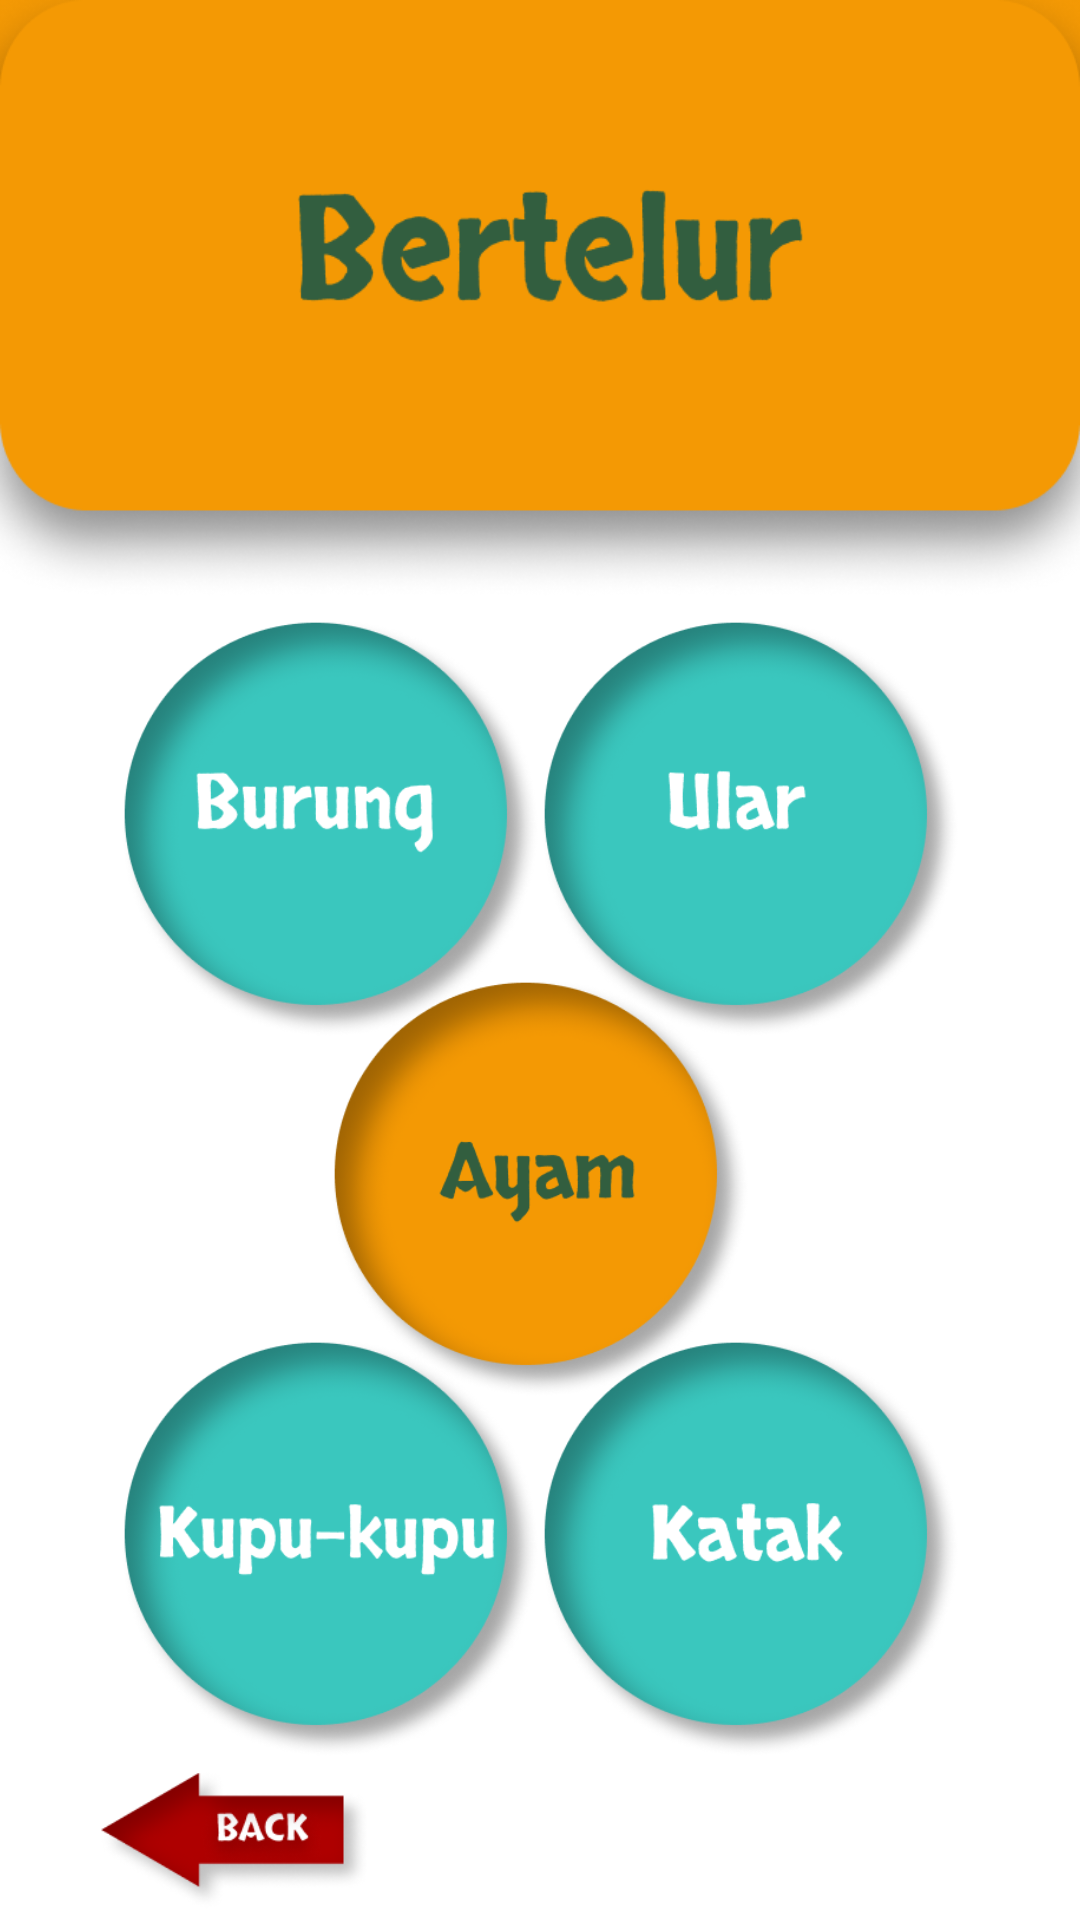

Layout XML and referenced resources for this Android screen:
<!-- AndroidManifest.xml: application theme Theme.Holoducation -->
<!-- res/layout/activity_bertelur.xml -->
<?xml version="1.0" encoding="utf-8"?>
<androidx.constraintlayout.widget.ConstraintLayout xmlns:android="http://schemas.android.com/apk/res/android"
    xmlns:app="http://schemas.android.com/apk/res-auto"
    xmlns:tools="http://schemas.android.com/tools"
    android:layout_width="match_parent"
    android:layout_height="match_parent"
    android:background="@color/colorSecondary"
    tools:context=".sains.binatang.BertelurActivity">

    <View
        android:layout_width="match_parent"
        android:layout_height="550dp"
        android:background="@color/whiteColor"
        app:layout_constraintEnd_toEndOf="parent"
        app:layout_constraintStart_toStartOf="parent"
        app:layout_constraintBottom_toBottomOf="parent" />

    <ImageView
        android:id="@+id/img_animal"
        android:layout_width="match_parent"
        android:layout_height="200dp"
        android:scaleType="fitXY"
        android:src="@drawable/img_bertelur"
        app:layout_constraintEnd_toEndOf="parent"
        app:layout_constraintStart_toStartOf="parent"
        app:layout_constraintTop_toTopOf="parent" />

    <RelativeLayout
        android:id="@+id/relativeLayout"
        android:layout_width="match_parent"
        android:layout_height="380dp"
        app:layout_constraintBottom_toBottomOf="parent"
        app:layout_constraintEnd_toEndOf="parent"
        app:layout_constraintHorizontal_bias="0.0"
        app:layout_constraintStart_toStartOf="parent"
        app:layout_constraintTop_toBottomOf="@id/img_animal"
        app:layout_constraintVertical_bias="0.1"
        >

        <LinearLayout
            android:id="@+id/linearLayout"
            android:layout_width="match_parent"
            android:layout_height="wrap_content"
            android:gravity="center"
            android:orientation="horizontal"
            android:layout_alignParentTop="true"
            >

            <ImageView
                android:id="@+id/btn_burung"
                android:layout_width="140dp"
                android:layout_height="140dp"
                android:src="@drawable/btn_burung"
                />

            <ImageView
                android:id="@+id/btn_ular"
                android:layout_width="140dp"
                android:layout_height="140dp"
                android:src="@drawable/btn_ular"
                />

        </LinearLayout>

        <ImageView
            android:id="@+id/btn_ayam"
            android:layout_width="140dp"
            android:layout_height="140dp"
            android:src="@drawable/btn_atam"
            android:layout_centerInParent="true"
            />

        <LinearLayout
            android:id="@+id/linearLayout2"
            android:layout_width="match_parent"
            android:layout_height="wrap_content"
            android:gravity="center"
            android:orientation="horizontal"
            android:layout_alignParentBottom="true"
            >

            <ImageView
                android:id="@+id/btn_kupu"
                android:layout_width="140dp"
                android:layout_height="140dp"
                android:src="@drawable/btn_kupu"
                />

            <ImageView
                android:id="@+id/btn_katak"
                android:layout_width="140dp"
                android:layout_height="140dp"
                android:src="@drawable/btn_katak"
                />

        </LinearLayout>

    </RelativeLayout>

    <ImageView
        android:id="@+id/btn_back"
        android:layout_width="100dp"
        android:layout_height="50dp"
        android:scaleType="fitCenter"
        android:src="@drawable/btn_back"
        app:layout_constraintBottom_toBottomOf="parent"
        app:layout_constraintEnd_toEndOf="parent"
        app:layout_constraintHorizontal_bias="0.106"
        app:layout_constraintStart_toStartOf="parent"
        app:layout_constraintTop_toBottomOf="@id/relativeLayout"
        app:layout_constraintVertical_bias="0.479" />

</androidx.constraintlayout.widget.ConstraintLayout>
<!-- resources referenced by this layout -->
<resources>
  <color name="colorSecondary">#F49904</color>
  <color name="whiteColor">#FFFFFF</color>
  <!-- drawable btn_atam: png bitmap (drawable, 46910 bytes) -->
  <!-- drawable btn_back: png bitmap (drawable, 13222 bytes) -->
  <!-- drawable btn_burung: png bitmap (drawable, 48826 bytes) -->
  <!-- drawable btn_katak: png bitmap (drawable, 48593 bytes) -->
  <!-- drawable btn_kupu: png bitmap (drawable, 49663 bytes) -->
  <!-- drawable btn_ular: png bitmap (drawable, 47698 bytes) -->
  <!-- drawable img_bertelur: png bitmap (drawable, 71717 bytes) -->
  <style name="Theme.Holoducation" parent="Theme.MaterialComponents.DayNight.NoActionBar">
          
          <item name="colorPrimary">@color/colorPrimary</item>
          <item name="colorPrimaryDark">@color/colorPrimaryDark</item>
          <item name="colorAccent">@color/colorAccent</item>
  
          
          <item name="android:statusBarColor" tools:targetApi="l">@color/colorAccent</item>
          
      </style>
  <color name="colorPrimary">#3AC7BE</color>
  <color name="colorPrimaryDark">#2B958E</color>
  <color name="colorAccent">#3AC7BE</color>
</resources>
